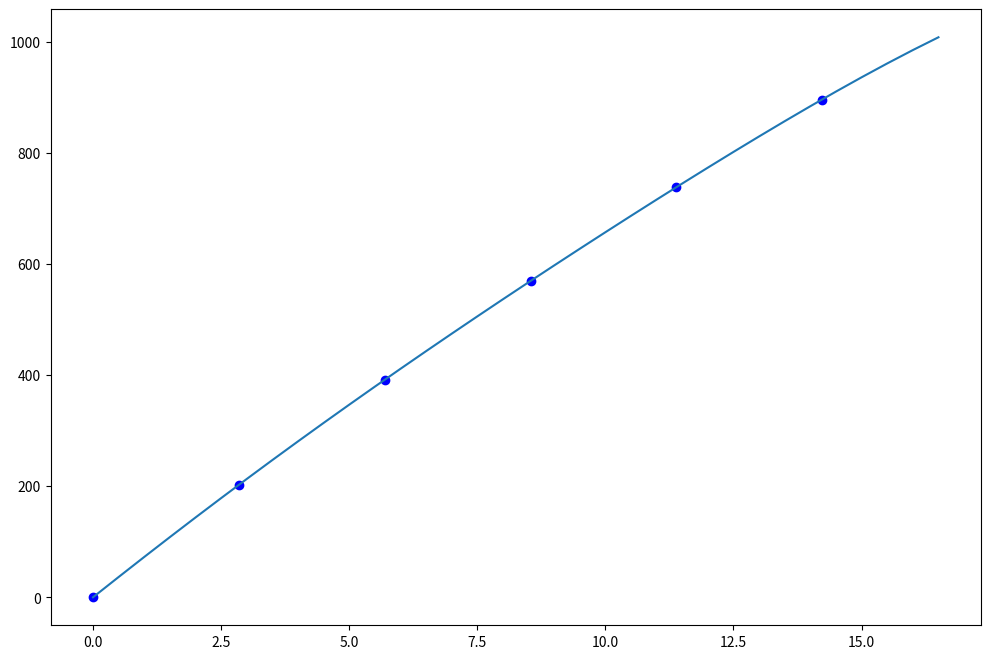
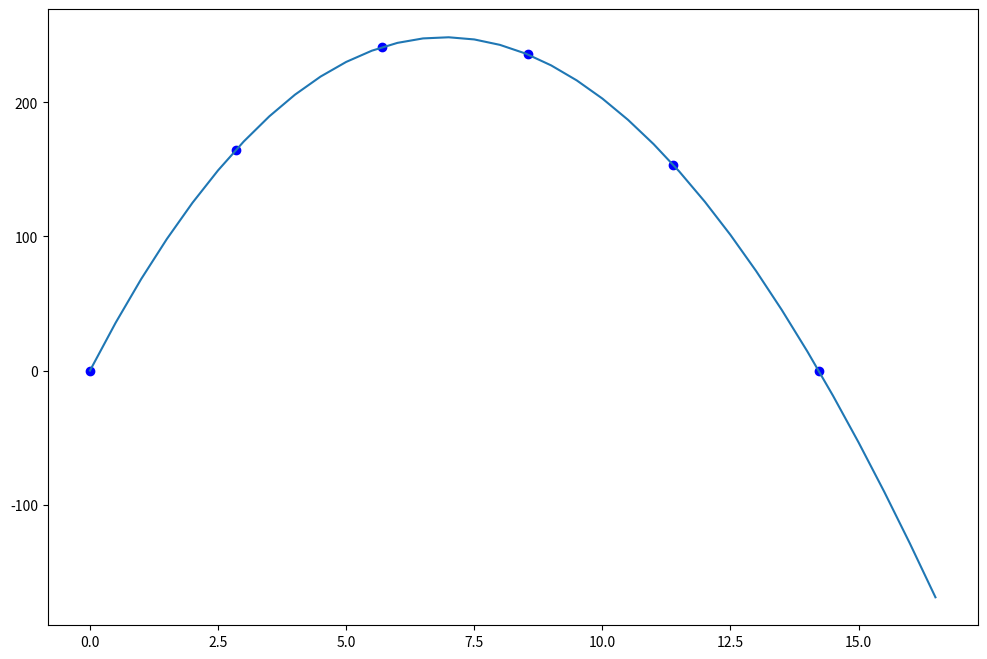

These charts were generated, in order, by the following Python code:
import numpy as np
from math import floor, log10
import matplotlib.pyplot as plt

def divided_diff(x, y):
    '''
    function to calculate the divided
    differences table
    '''
    n = len(y)
    coef = np.zeros([n, n])
    # the first column is y
    coef[:,0] = y

    for j in range(1,n):
        for i in range(n-j):
            coef[i][j] = \
           (coef[i+1][j-1] - coef[i][j-1]) / (x[i+j]-x[i])
            
    return coef

def newton_poly(coef, x_data, x):
    '''
    evaluate the newton polynomial 
    at x
    '''
    n = len(x_data) - 1 
    p = coef[n]
    for k in range(1,n+1):
        p = coef[n-k] + (x -x_data[n-k])*p
    return p

def newtonrap (polyno,appx):

    dev=polyno.deriv()
    x=appx-(polyno(appx)/dev(appx))

    return x

def error (curr, prev):

    per=np.sqrt((((curr-prev)/curr)*100)**2)

    return per

def round_3sf (x):

    return round(x,-int(floor(log10(abs(x))))+2)

#the list of value of x, y and t
t = np.array([0,2.85,5.69,8.54,11.38,14.22])
x = np.array([0,202.78,391.66,569.87,738.45,896.31])
y= np.array([0,164.61,240.99,235.75,153.53,0])

# get the divided difference coef
a_s = divided_diff(t, x)[0,:]
a2_s= divided_diff(t, y)[0,:]
b_s = divided_diff(t, x)
b2_s= divided_diff(t, y)

# evaluate on new data points
t_new = np.arange(0, 17, .5)
x_new = newton_poly(a_s, t, t_new)
y_new = newton_poly(a2_s, t, t_new)

# plotting the x graphs
plt.figure(figsize = (12, 8))
plt.plot(t, x, 'bo')
plt.plot(t_new, x_new)
#plt.show()

# plotting the y graph
plt.figure(figsize = (12, 8))
plt.plot(t, y, 'bo')
plt.plot(t_new, y_new)
plt.show()

# generating the newton polynomial 
print("newton polynomial for x is", a_s)
print("newton polynomial for y is", a2_s)

#generating polynomial coefficient of the best fit line in the most appropriate degree
numy=np.polyfit(t_new , y_new, len(y)-1)

#y displacement equation generated
dip=np.poly1d(numy)

#y velocity equation generated
vel=dip.deriv()

#let the first guess be 6
first=6

#newton raphson method until error less or equal to 0.05%
while True:
    q=newtonrap(vel,first)
    r=error(q,first)

    #the result is in 3 significant figures
    print(round_3sf(q), "error is", r, "%")

    #the iterative process stops as error becomes equal or lesser than 0.05%
    if (r<=0.05):
       break 
    else:
        first=q
        continue

#generating polynomial coefficient of the best fit line in the most appropriate degree
numx=np.polyfit(t_new , x_new, len(x)-1)

#x displacement equation generated
dip2=np.poly1d(numx)

#x velocity equation generated
vel2=dip2.deriv()

#x velocity at apogee at 3 significant figures
print("horizontal velocity at apogee is", round_3sf(vel2(q)))
